Dataset: preprocessed_data (GitHub, JamesEdLemaitre/Classification-of-plankton-from-ZooCAM-images). Classes: Physonectae, tail Appendicularia, other Siphonophorae, Harpacticoida, empty Harpacticoida, comb Ctenophora, larvae Echinodermata, Noctiluca, detritus, empty Copepoda, Oncaea, Euchaeta, Diatoma tenuis, Acartiidae.

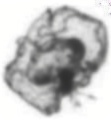
Label: larvae Echinodermata

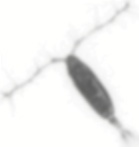
Label: Acartiidae

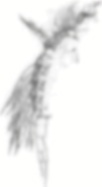
Label: empty Copepoda

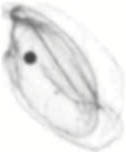
Label: other Siphonophorae

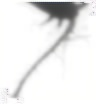
Label: Euchaeta

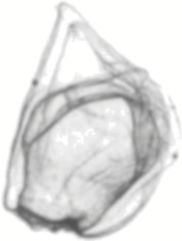
Label: Physonectae
